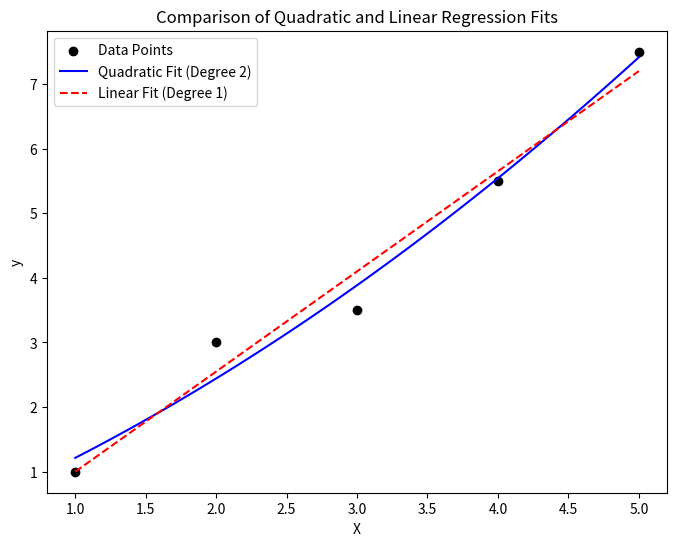

This figure's Python source:
import numpy as np
import matplotlib.pyplot as plt

# Data: given points
X = np.array([1, 2, 3, 4, 5], dtype=float)
y = np.array([1, 3, 3.5, 5.5, 7.5], dtype=float)

# ---------------------------
# Quadratic Regression (Degree 2)
# ---------------------------

# Construct the design matrix for a quadratic model: phi(x) = [1, x, x^2]
Phi_poly = np.column_stack((np.ones_like(X), X, X**2))

# Compute theta* for the quadratic model using the normal equations
theta_poly = np.linalg.inv(Phi_poly.T @ Phi_poly) @ (Phi_poly.T @ y)

# ---------------------------
# Linear Regression (Degree 1) for Comparison
# ---------------------------
# Construct the design matrix for a linear model: phi(x) = [1, x]
Phi_linear = np.column_stack((np.ones_like(X), X))

# Compute theta* for the linear model
theta_linear = np.linalg.inv(Phi_linear.T @ Phi_linear) @ (Phi_linear.T @ y)

# ---------------------------
# Predictions on a Dense Grid for Smooth Plotting
# ---------------------------
# Create a grid of x-values spanning the data range
x_grid = np.linspace(X.min(), X.max(), 100)

# Predictions for quadratic model
Phi_poly_grid = np.column_stack((np.ones_like(x_grid), x_grid, x_grid**2))
y_poly_pred = Phi_poly_grid @ theta_poly

# Predictions for linear model
Phi_linear_grid = np.column_stack((np.ones_like(x_grid), x_grid))
y_linear_pred = Phi_linear_grid @ theta_linear

# ---------------------------
# Compute Residual Sum of Squares (RSS) for Fit Quality Comparison
# ---------------------------
rss_poly = np.sum((y - (Phi_poly @ theta_poly))**2)
rss_linear = np.sum((y - (Phi_linear @ theta_linear))**2)

print("Quadratic model theta*:", theta_poly)
print("Linear model theta*:", theta_linear)
print("RSS for quadratic model: {:.4f}".format(rss_poly))
print("RSS for linear model: {:.4f}".format(rss_linear))

# ---------------------------
# Plotting the Results
# ---------------------------
plt.figure(figsize=(8, 6))
plt.scatter(X, y, color='black', label='Data Points')
plt.plot(x_grid, y_poly_pred, color='blue', label='Quadratic Fit (Degree 2)')
plt.plot(x_grid, y_linear_pred, color='red', linestyle='--', label='Linear Fit (Degree 1)')
plt.xlabel('X')
plt.ylabel('y')
plt.title('Comparison of Quadratic and Linear Regression Fits')
plt.legend()
plt.show()